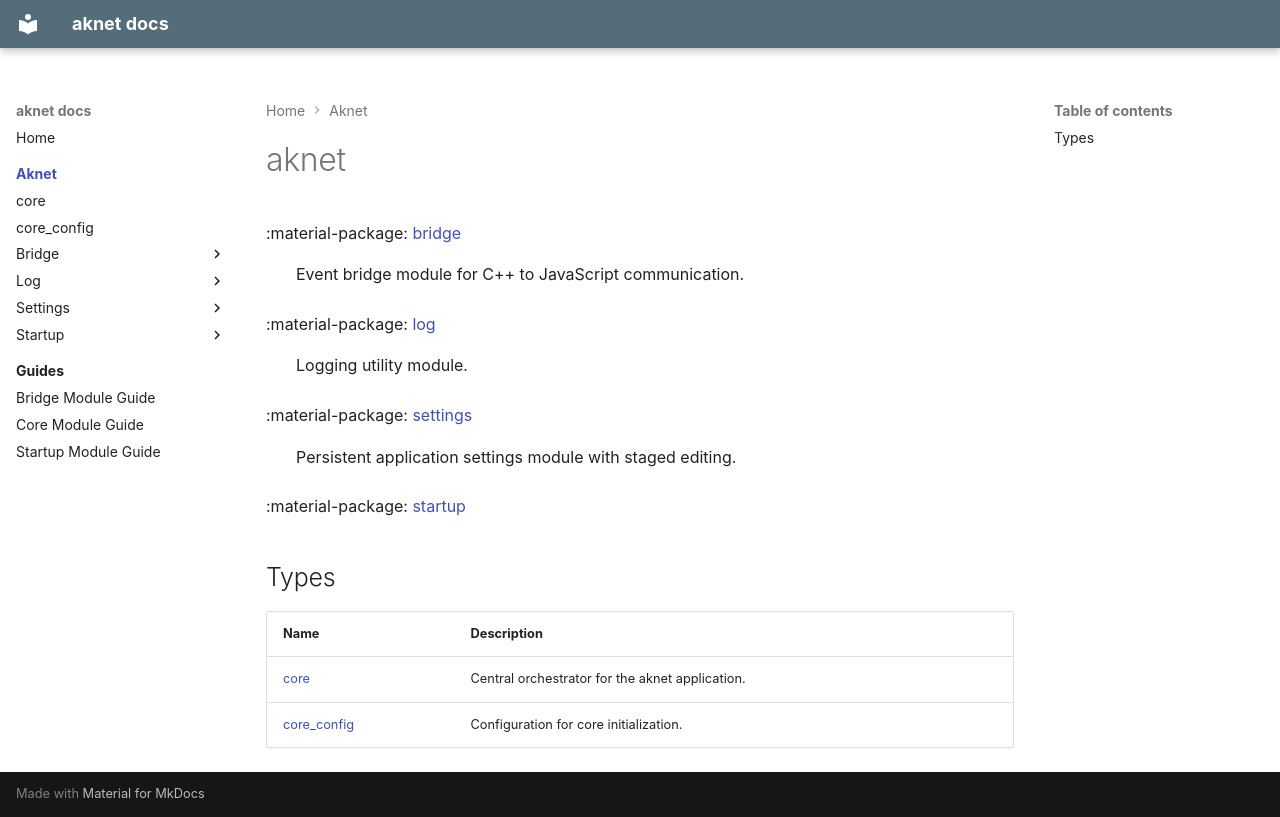

repository: nicolasdesilles/aknet · page: aknet/index.html · generator: mkdocs

---
generator: doxide
---


# aknet



:material-package: [bridge](bridge/index.md)
:   Event bridge module for C++ to JavaScript communication.

:material-package: [log](log/index.md)
:   Logging utility module.

:material-package: [settings](settings/index.md)
:   Persistent application settings module with staged editing.

:material-package: [startup](startup/index.md)
:   

## Types

| Name | Description |
| ---- | ----------- |
| [core](core.md) | Central orchestrator for the aknet application. |
| [core_config](core_config.md) | Configuration for core initialization. |
